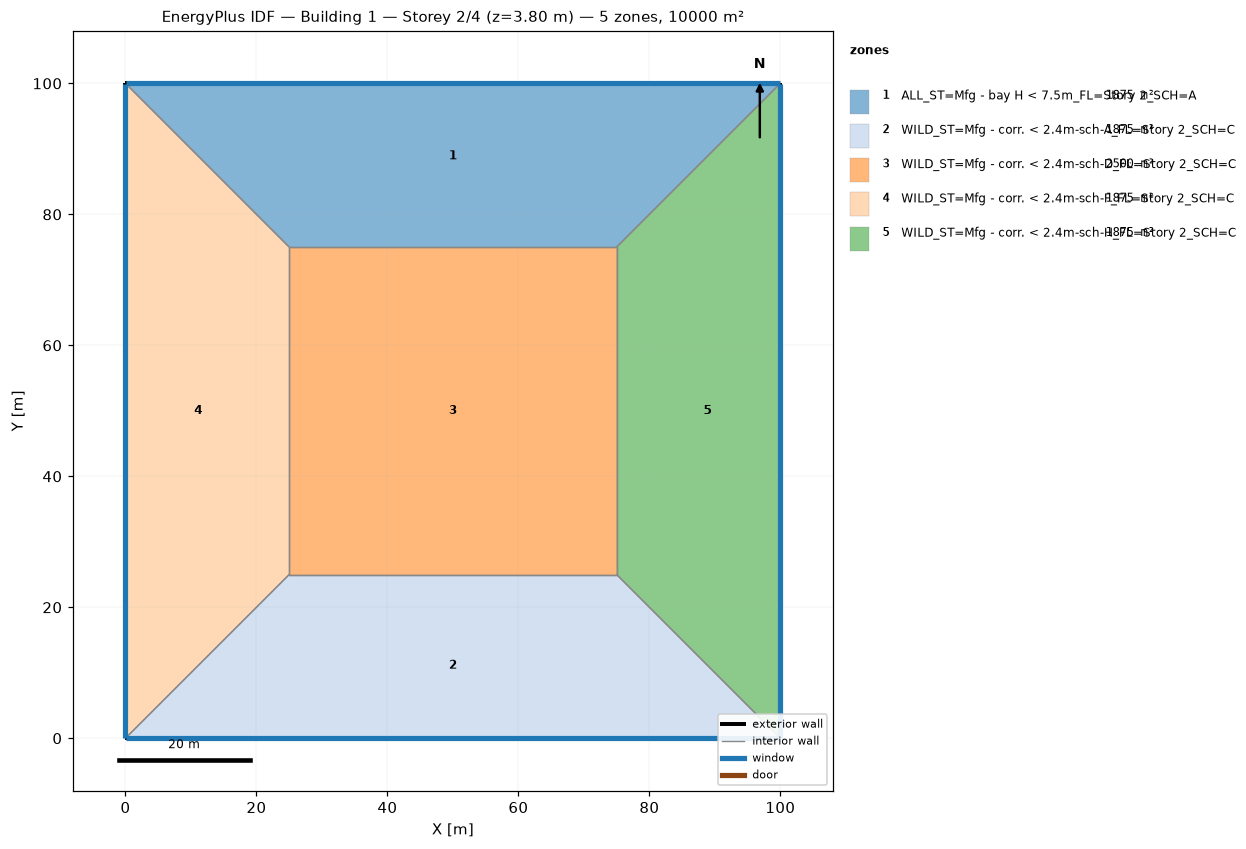
=== STOREY PLAN SPEC (per zone: floor XY polygon, exterior-wall plan segments, windows/doors) ===
zone 1: ALL_ST=Mfg - bay H < 7.5m_FL=Story 2_SCH=A  (1875.0 m²)
  floor: (0.00, 100.00) (100.00, 100.00) (75.00, 75.00) (25.00, 75.00)
  exterior wall: (100.00, 100.00) – (0.00, 100.00)  [100.0 m]
    window: (99.97, 100.00) – (0.03, 100.00)  [95.0 m²]
  interior walls: 3
zone 2: WILD_ST=Mfg - corr. < 2.4m-sch-A_FL=Story 2_SCH=C  (1875.0 m²)
  floor: (100.00, 0.00) (0.00, 0.00) (25.00, 25.00) (75.00, 25.00)
  exterior wall: (0.00, 0.00) – (100.00, 0.00)  [100.0 m]
    window: (0.03, 0.00) – (99.97, 0.00)  [95.0 m²]
  interior walls: 3
zone 3: WILD_ST=Mfg - corr. < 2.4m-sch-D_FL=Story 2_SCH=C  (2500.0 m²)
  floor: (25.00, 25.00) (25.00, 75.00) (75.00, 75.00) (75.00, 25.00)
  interior walls: 4
zone 4: WILD_ST=Mfg - corr. < 2.4m-sch-F_FL=Story 2_SCH=C  (1875.0 m²)
  floor: (0.00, 0.00) (0.00, 100.00) (25.00, 75.00) (25.00, 25.00)
  exterior wall: (0.00, 100.00) – (0.00, 0.00)  [100.0 m]
    window: (0.00, 99.97) – (0.00, 0.03)  [95.0 m²]
  interior walls: 3
zone 5: WILD_ST=Mfg - corr. < 2.4m-sch-H_FL=Story 2_SCH=C  (1875.0 m²)
  floor: (100.00, 100.00) (100.00, 0.00) (75.00, 25.00) (75.00, 75.00)
  exterior wall: (100.00, 0.00) – (100.00, 100.00)  [100.0 m]
    window: (100.00, 0.03) – (100.00, 99.97)  [95.0 m²]
  interior walls: 3

=== DERIVED (storey summary) ===
Building: Building 1
Storey: 2 of 4  (floor level z = 3.80 m)
Storey gross floor area: 10000.0 m²
Zones on this storey: 5
  - ALL_ST=Mfg - bay H < 7.5m_FL=Story 2_SCH=A: floor 1875.0 m²; exterior wall 100.0 m (380.0 m²); 1 window(s) 95.0 m²; WWR 25.0%
  - WILD_ST=Mfg - corr. < 2.4m-sch-A_FL=Story 2_SCH=C: floor 1875.0 m²; exterior wall 100.0 m (380.0 m²); 1 window(s) 95.0 m²; WWR 25.0%
  - WILD_ST=Mfg - corr. < 2.4m-sch-D_FL=Story 2_SCH=C: floor 2500.0 m²
  - WILD_ST=Mfg - corr. < 2.4m-sch-F_FL=Story 2_SCH=C: floor 1875.0 m²; exterior wall 100.0 m (380.0 m²); 1 window(s) 95.0 m²; WWR 25.0%
  - WILD_ST=Mfg - corr. < 2.4m-sch-H_FL=Story 2_SCH=C: floor 1875.0 m²; exterior wall 100.0 m (380.0 m²); 1 window(s) 95.0 m²; WWR 25.0%
Zone adjacency (shared interzone walls):
  - ALL_ST=Mfg - bay H < 7.5m_FL=Story 2_SCH=A ↔ WILD_ST=Mfg - corr. < 2.4m-sch-D_FL=Story 2_SCH=C
  - ALL_ST=Mfg - bay H < 7.5m_FL=Story 2_SCH=A ↔ WILD_ST=Mfg - corr. < 2.4m-sch-F_FL=Story 2_SCH=C
  - ALL_ST=Mfg - bay H < 7.5m_FL=Story 2_SCH=A ↔ WILD_ST=Mfg - corr. < 2.4m-sch-H_FL=Story 2_SCH=C
  - WILD_ST=Mfg - corr. < 2.4m-sch-A_FL=Story 2_SCH=C ↔ WILD_ST=Mfg - corr. < 2.4m-sch-D_FL=Story 2_SCH=C
  - WILD_ST=Mfg - corr. < 2.4m-sch-A_FL=Story 2_SCH=C ↔ WILD_ST=Mfg - corr. < 2.4m-sch-F_FL=Story 2_SCH=C
  - WILD_ST=Mfg - corr. < 2.4m-sch-A_FL=Story 2_SCH=C ↔ WILD_ST=Mfg - corr. < 2.4m-sch-H_FL=Story 2_SCH=C
  - WILD_ST=Mfg - corr. < 2.4m-sch-D_FL=Story 2_SCH=C ↔ WILD_ST=Mfg - corr. < 2.4m-sch-F_FL=Story 2_SCH=C
  - WILD_ST=Mfg - corr. < 2.4m-sch-D_FL=Story 2_SCH=C ↔ WILD_ST=Mfg - corr. < 2.4m-sch-H_FL=Story 2_SCH=C